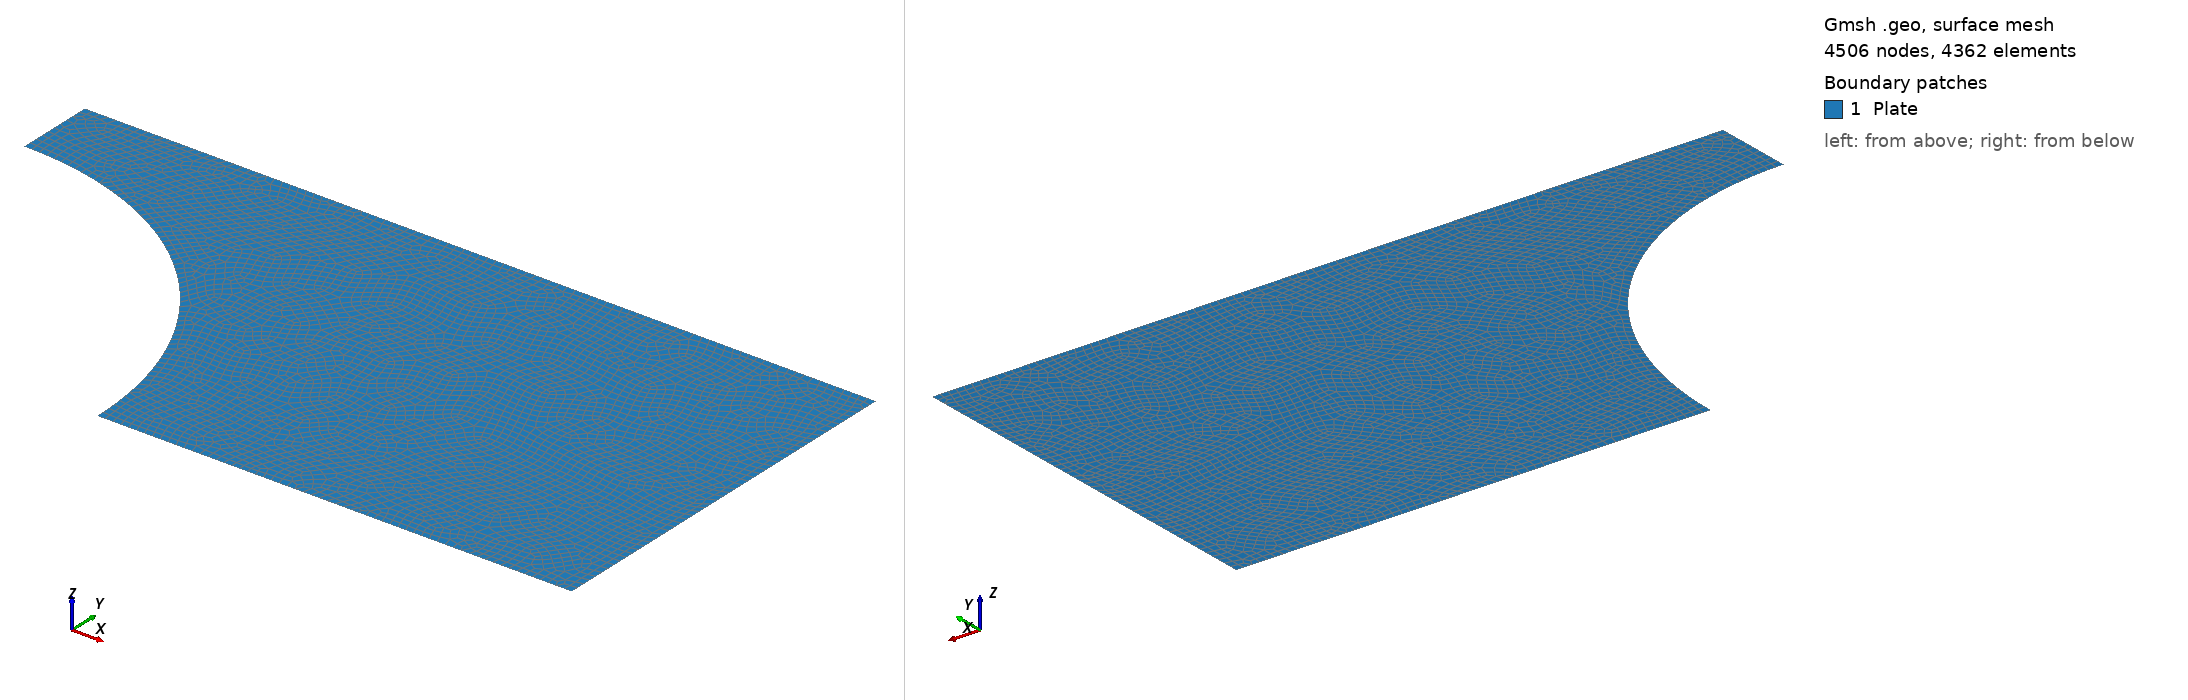

Gmsh geometry script, surface-meshed: 4506 nodes, 4362 surface elements. Boundary patches (legend numbers): 1 Plate. Left view from above one corner, right view from below the opposite corner. Legend entries are the model's physical surfaces. The drawing asked Gmsh for element sizes between 1% and 20% of the model's largest extent; the script's own settings can give other sizes.

=== plate_hole.geo (drawn) ===
// --- Parameters (Matching feaforall.com tutorial) ---
L = 50.0;   // Half-Length of the plate (100mm / 2)
W = 25.0;   // Half-Width/Height of the plate (50mm / 2)
a = 20.0;   // Radius of the hole
lc = 0.5;   // Characteristic length (controls mesh density)

// --- Points ---
// Format: Point(id) = {x, y, z, mesh_size};
Point(1) = {a, 0, 0, lc/3};   // Bottom edge of hole (highly refined for stress concentration)
Point(2) = {L, 0, 0, lc};     // Bottom right corner
Point(3) = {L, W, 0, lc};     // Top right corner
Point(4) = {0, W, 0, lc};     // Top left corner
Point(5) = {0, a, 0, lc/3};   // Top edge of hole (highly refined for stress concentration)
Point(6) = {0, 0, 0, lc};     // Center of hole (used as the arc origin)

// --- Lines ---
Line(1) = {1, 2};             // Bottom symmetrical edge
Line(2) = {2, 3};             // Right edge (where tension is applied)
Line(3) = {3, 4};             // Top edge
Line(4) = {4, 5};             // Left symmetrical edge
Circle(5) = {5, 6, 1};        // Quarter circle arc for the hole

// --- Surface ---
Curve Loop(1) = {1, 2, 3, 4, 5}; 
Plane Surface(1) = {1};

// --- CRITICAL: Force 4-Node Quadrilateral Elements ---
// Gmsh defaults to triangles (TRI3/TRI6). The article mentions Quad elements
// converge better for this geometry, so we force Q4 mapping.
Recombine Surface {1}; 

// Make the mesh structurally smooth
Mesh.Algorithm = 8; // Frontal-Delaunay for Quads


Physical Surface("Plate") = {1};
